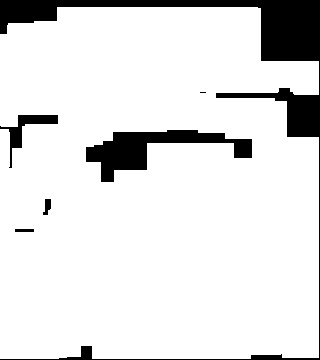

Data behind this chart, as committed beside it:
0.000000000000000000e+00, 0.000000000000000000e+00, 0.000000000000000000e+00, 4.800000000000000000e+01, 4.800000000000000000e+01, 4.800000000000000000e+01, 4.800000000000000000e+01, 4.800000000000000000e+01, 4.800000000000000000e+01, 4.800000000000000000e+01, 4.800000000000000000e+01, 4.800000000000000000e+01, 4.800000000000000000e+01, 4.800000000000000000e+01, 4.800000000000000000e+01, 4.800000000000000000e+01, 0.000000000000000000e+00, 0.000000000000000000e+00, 0.000000000000000000e+00, 0.000000000000000000e+00
4.800000000000000000e+01, 4.800000000000000000e+01, 2.700000000000000000e+01, 2.700000000000000000e+01, 2.700000000000000000e+01, 2.700000000000000000e+01, 2.700000000000000000e+01, 2.700000000000000000e+01, 2.700000000000000000e+01, 2.700000000000000000e+01, 2.700000000000000000e+01, 4.800000000000000000e+01, 4.800000000000000000e+01, 4.800000000000000000e+01, 4.800000000000000000e+01, 4.800000000000000000e+01, 0.000000000000000000e+00, 0.000000000000000000e+00, 0.000000000000000000e+00, 0.000000000000000000e+00
4.400000000000000000e+01, 4.400000000000000000e+01, 4.400000000000000000e+01, 4.400000000000000000e+01, 4.400000000000000000e+01, 4.400000000000000000e+01, 4.400000000000000000e+01, 4.400000000000000000e+01, 4.400000000000000000e+01, 4.400000000000000000e+01, 4.400000000000000000e+01, 4.800000000000000000e+01, 4.800000000000000000e+01, 4.800000000000000000e+01, 4.800000000000000000e+01, 4.800000000000000000e+01, 0.000000000000000000e+00, 0.000000000000000000e+00, 0.000000000000000000e+00, 0.000000000000000000e+00
4.400000000000000000e+01, 4.400000000000000000e+01, 4.400000000000000000e+01, 4.400000000000000000e+01, 4.400000000000000000e+01, 4.400000000000000000e+01, 4.400000000000000000e+01, 4.400000000000000000e+01, 4.400000000000000000e+01, 4.400000000000000000e+01, 4.400000000000000000e+01, 4.800000000000000000e+01, 4.800000000000000000e+01, 4.800000000000000000e+01, 4.800000000000000000e+01, 4.800000000000000000e+01, 4.000000000000000000e+00, 4.000000000000000000e+00, 4.000000000000000000e+00, 0.000000000000000000e+00
4.400000000000000000e+01, 4.400000000000000000e+01, 4.400000000000000000e+01, 4.400000000000000000e+01, 4.400000000000000000e+01, 4.400000000000000000e+01, 4.400000000000000000e+01, 4.400000000000000000e+01, 4.400000000000000000e+01, 4.400000000000000000e+01, 4.400000000000000000e+01, 4.800000000000000000e+01, 4.800000000000000000e+01, 4.000000000000000000e+00, 4.000000000000000000e+00, 4.000000000000000000e+00, 4.000000000000000000e+00, 4.000000000000000000e+00, 4.000000000000000000e+00, 0.000000000000000000e+00
4.400000000000000000e+01, 4.400000000000000000e+01, 4.400000000000000000e+01, 4.400000000000000000e+01, 4.400000000000000000e+01, 4.400000000000000000e+01, 4.400000000000000000e+01, 4.400000000000000000e+01, 4.400000000000000000e+01, 4.400000000000000000e+01, 1.000000000000000000e+01, 1.000000000000000000e+01, 1.000000000000000000e+01, 0.000000000000000000e+00, 0.000000000000000000e+00, 0.000000000000000000e+00, 0.000000000000000000e+00, 0.000000000000000000e+00, 0.000000000000000000e+00, 0.000000000000000000e+00
4.400000000000000000e+01, 4.400000000000000000e+01, 4.400000000000000000e+01, 4.400000000000000000e+01, 4.400000000000000000e+01, 4.400000000000000000e+01, 4.400000000000000000e+01, 4.400000000000000000e+01, 4.400000000000000000e+01, 4.400000000000000000e+01, 1.000000000000000000e+01, 1.000000000000000000e+01, 1.000000000000000000e+01, 8.000000000000000000e+00, 6.000000000000000000e+00, 6.000000000000000000e+00, 6.000000000000000000e+00, 0.000000000000000000e+00, 0.000000000000000000e+00, 0.000000000000000000e+00
0.000000000000000000e+00, 9.000000000000000000e+00, 4.000000000000000000e+00, 4.000000000000000000e+00, 2.000000000000000000e+00, 2.000000000000000000e+00, 2.000000000000000000e+00, 6.000000000000000000e+00, 1.000000000000000000e+01, 1.000000000000000000e+01, 1.000000000000000000e+01, 1.000000000000000000e+01, 1.000000000000000000e+01, 8.000000000000000000e+00, 6.000000000000000000e+00, 6.000000000000000000e+00, 6.000000000000000000e+00, 0.000000000000000000e+00, 0.000000000000000000e+00, 0.000000000000000000e+00
0.000000000000000000e+00, 9.000000000000000000e+00, 4.000000000000000000e+00, 4.000000000000000000e+00, 4.000000000000000000e+00, 4.000000000000000000e+00, 0.000000000000000000e+00, 0.000000000000000000e+00, 0.000000000000000000e+00, 1.000000000000000000e+01, 1.000000000000000000e+01, 1.000000000000000000e+01, 1.000000000000000000e+01, 1.000000000000000000e+01, 0.000000000000000000e+00, 8.000000000000000000e+00, 6.000000000000000000e+00, 6.000000000000000000e+00, 6.000000000000000000e+00, 0.000000000000000000e+00
4.000000000000000000e+00, 4.000000000000000000e+00, 4.000000000000000000e+00, 6.000000000000000000e+00, 4.000000000000000000e+00, 0.000000000000000000e+00, 0.000000000000000000e+00, 0.000000000000000000e+00, 0.000000000000000000e+00, 1.000000000000000000e+01, 4.000000000000000000e+00, 4.000000000000000000e+00, 4.000000000000000000e+00, 6.000000000000000000e+00, 6.000000000000000000e+00, 6.000000000000000000e+00, 6.000000000000000000e+00, 6.000000000000000000e+00, 6.000000000000000000e+00, 0.000000000000000000e+00
4.000000000000000000e+00, 4.000000000000000000e+00, 6.000000000000000000e+00, 6.000000000000000000e+00, 6.000000000000000000e+00, 6.000000000000000000e+00, 0.000000000000000000e+00, 1.200000000000000000e+01, 1.000000000000000000e+01, 1.000000000000000000e+01, 4.000000000000000000e+00, 4.000000000000000000e+00, 4.000000000000000000e+00, 8.000000000000000000e+00, 8.000000000000000000e+00, 8.000000000000000000e+00, 8.000000000000000000e+00, 8.000000000000000000e+00, 6.000000000000000000e+00, 0.000000000000000000e+00
6.000000000000000000e+00, 6.000000000000000000e+00, 6.000000000000000000e+00, 4.000000000000000000e+00, 4.000000000000000000e+00, 4.000000000000000000e+00, 4.000000000000000000e+00, 4.000000000000000000e+00, 1.000000000000000000e+01, 1.000000000000000000e+01, 8.000000000000000000e+00, 8.000000000000000000e+00, 8.000000000000000000e+00, 8.000000000000000000e+00, 8.000000000000000000e+00, 8.000000000000000000e+00, 8.000000000000000000e+00, 8.000000000000000000e+00, 1.200000000000000000e+01, 0.000000000000000000e+00
6.000000000000000000e+00, 6.000000000000000000e+00, 0.000000000000000000e+00, 4.000000000000000000e+00, 4.000000000000000000e+00, 4.000000000000000000e+00, 4.000000000000000000e+00, 4.000000000000000000e+00, 1.000000000000000000e+01, 8.000000000000000000e+00, 8.000000000000000000e+00, 8.000000000000000000e+00, 8.000000000000000000e+00, 8.000000000000000000e+00, 8.000000000000000000e+00, 8.000000000000000000e+00, 1.200000000000000000e+01, 1.200000000000000000e+01, 1.200000000000000000e+01, 0.000000000000000000e+00
6.000000000000000000e+00, 6.000000000000000000e+00, 5.000000000000000000e+00, 5.000000000000000000e+00, 5.000000000000000000e+00, 5.000000000000000000e+00, 5.000000000000000000e+00, 5.000000000000000000e+00, 1.000000000000000000e+01, 8.000000000000000000e+00, 8.000000000000000000e+00, 8.000000000000000000e+00, 8.000000000000000000e+00, 8.000000000000000000e+00, 8.000000000000000000e+00, 8.000000000000000000e+00, 8.000000000000000000e+00, 8.000000000000000000e+00, 1.500000000000000000e+01, 0.000000000000000000e+00
2.100000000000000000e+01, 2.100000000000000000e+01, 5.000000000000000000e+00, 5.000000000000000000e+00, 5.000000000000000000e+00, 5.000000000000000000e+00, 5.000000000000000000e+00, 5.000000000000000000e+00, 8.000000000000000000e+00, 8.000000000000000000e+00, 8.000000000000000000e+00, 8.000000000000000000e+00, 8.000000000000000000e+00, 8.000000000000000000e+00, 8.000000000000000000e+00, 8.000000000000000000e+00, 8.000000000000000000e+00, 8.000000000000000000e+00, 2.000000000000000000e+00, 0.000000000000000000e+00
2.100000000000000000e+01, 1.000000000000000000e+01, 1.000000000000000000e+01, 1.000000000000000000e+01, 1.000000000000000000e+01, 1.000000000000000000e+01, 2.100000000000000000e+01, 1.000000000000000000e+01, 8.000000000000000000e+00, 8.000000000000000000e+00, 8.000000000000000000e+00, 8.000000000000000000e+00, 8.000000000000000000e+00, 1.500000000000000000e+01, 1.500000000000000000e+01, 1.500000000000000000e+01, 1.500000000000000000e+01, 1.500000000000000000e+01, 2.000000000000000000e+00, 0.000000000000000000e+00
1.500000000000000000e+01, 1.000000000000000000e+01, 1.000000000000000000e+01, 1.000000000000000000e+01, 1.000000000000000000e+01, 1.000000000000000000e+01, 2.100000000000000000e+01, 1.800000000000000000e+01, 8.000000000000000000e+00, 8.000000000000000000e+00, 8.000000000000000000e+00, 8.000000000000000000e+00, 8.000000000000000000e+00, 1.500000000000000000e+01, 1.500000000000000000e+01, 1.500000000000000000e+01, 1.500000000000000000e+01, 1.500000000000000000e+01, 2.000000000000000000e+00, 0.000000000000000000e+00
1.000000000000000000e+01, 1.000000000000000000e+01, 1.000000000000000000e+01, 1.000000000000000000e+01, 1.000000000000000000e+01, 3.500000000000000000e+01, 3.500000000000000000e+01, 1.800000000000000000e+01, 1.800000000000000000e+01, 1.800000000000000000e+01, 1.800000000000000000e+01, 1.800000000000000000e+01, 1.800000000000000000e+01, 1.500000000000000000e+01, 1.500000000000000000e+01, 1.500000000000000000e+01, 1.500000000000000000e+01, 1.500000000000000000e+01, 2.000000000000000000e+00, 0.000000000000000000e+00
1.000000000000000000e+01, 1.000000000000000000e+01, 1.000000000000000000e+01, 1.000000000000000000e+01, 1.000000000000000000e+01, 3.500000000000000000e+01, 3.500000000000000000e+01, 1.800000000000000000e+01, 1.800000000000000000e+01, 1.800000000000000000e+01, 1.800000000000000000e+01, 1.800000000000000000e+01, 1.800000000000000000e+01, 2.000000000000000000e+01, 2.000000000000000000e+01, 2.000000000000000000e+01, 2.400000000000000000e+01, 1.500000000000000000e+01, 2.000000000000000000e+00, 0.000000000000000000e+00
1.000000000000000000e+01, 1.000000000000000000e+01, 1.000000000000000000e+01, 1.000000000000000000e+01, 1.000000000000000000e+01, 1.200000000000000000e+01, 1.200000000000000000e+01, 1.200000000000000000e+01, 1.200000000000000000e+01, 1.200000000000000000e+01, 1.200000000000000000e+01, 1.200000000000000000e+01, 1.800000000000000000e+01, 2.000000000000000000e+01, 2.000000000000000000e+01, 2.000000000000000000e+01, 2.400000000000000000e+01, 4.000000000000000000e+00, 4.000000000000000000e+00, 0.000000000000000000e+00
4.000000000000000000e+00, 4.000000000000000000e+00, 4.000000000000000000e+00, 4.000000000000000000e+00, 8.000000000000000000e+00, 1.200000000000000000e+01, 1.200000000000000000e+01, 1.200000000000000000e+01, 1.200000000000000000e+01, 1.200000000000000000e+01, 1.200000000000000000e+01, 1.200000000000000000e+01, 2.100000000000000000e+01, 2.000000000000000000e+01, 2.000000000000000000e+01, 2.000000000000000000e+01, 2.400000000000000000e+01, 4.000000000000000000e+00, 4.000000000000000000e+00, 0.000000000000000000e+00
4.000000000000000000e+00, 4.000000000000000000e+00, 4.000000000000000000e+00, 4.000000000000000000e+00, 8.000000000000000000e+00, 1.200000000000000000e+01, 1.200000000000000000e+01, 1.200000000000000000e+01, 1.200000000000000000e+01, 1.200000000000000000e+01, 1.200000000000000000e+01, 1.200000000000000000e+01, 2.100000000000000000e+01, 2.400000000000000000e+01, 2.400000000000000000e+01, 2.400000000000000000e+01, 2.400000000000000000e+01, 4.000000000000000000e+00, 4.000000000000000000e+00, 0.000000000000000000e+00
